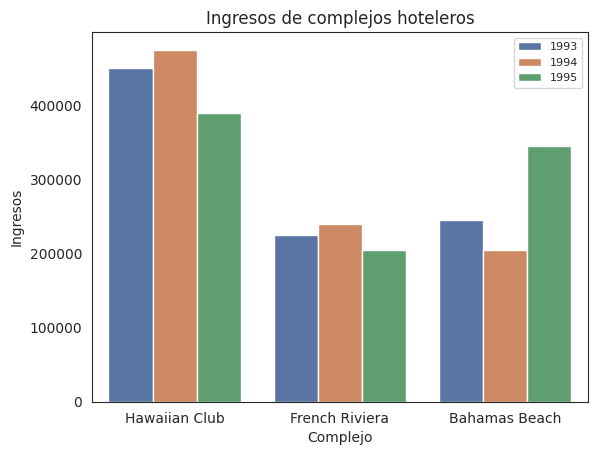
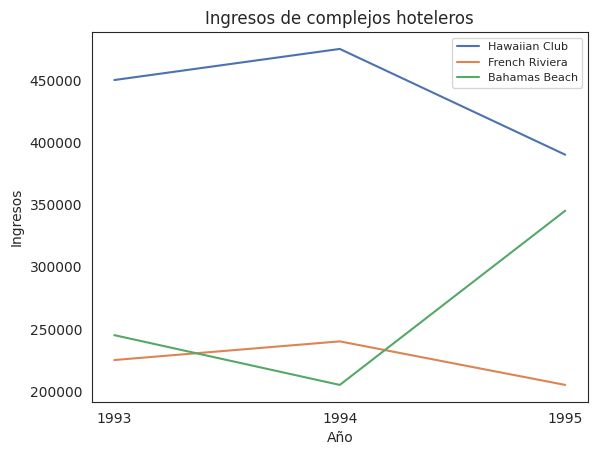
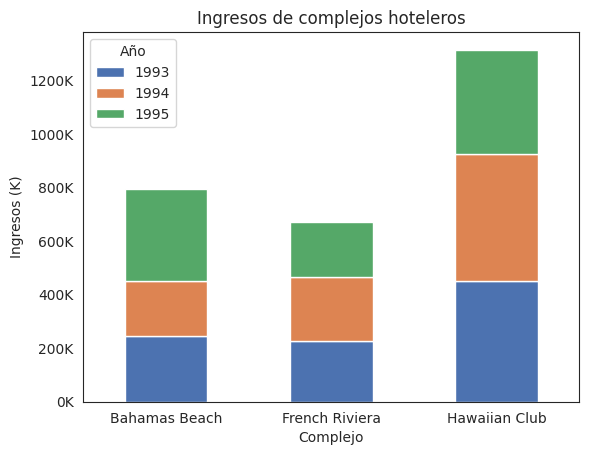

Python code for these plots, in order:
from matplotlib.ticker import FuncFormatter
import numpy as np
import pandas as pd
import seaborn as sns
import matplotlib.pyplot as plt
import matplotlib as mpl 

# Datos de entrada
complejos = ['Hawaiian Club', 'French Riviera', 'Bahamas Beach', 'Hawaiian Club',
             'French Riviera', 'Bahamas Beach', 'Hawaiian Club', 'French Riviera', 'Bahamas Beach']
años = ['1993', '1993', '1993', '1994', '1994', '1994', '1995', '1995', '1995']
ingresos = [450000, 225000, 245000, 475000,
            240000, 205000, 390000, 205000, 345000]


# Crear el dataframe
df = pd.DataFrame({'Complejo': complejos, 'Año': años, 'Ingreso': ingresos})

sns.set_style("white")
# Crear la primera visualización
sns.barplot(x='Complejo', y='Ingreso', hue='Año',
            data=df, palette=sns.color_palette("deep", 3))
plt.title('Ingresos de complejos hoteleros')
plt.ylabel('Ingresos')
plt.legend(loc='upper right', fontsize=8)
plt.savefig("barplot.png")
plt.close()
# Crear la segunda visualización
sns.lineplot(x='Año', y='Ingreso', hue='Complejo',
             data=df, palette=sns.color_palette("deep", 3))
plt.title('Ingresos de complejos hoteleros')
plt.ylabel('Ingresos')
plt.legend(loc='upper right', fontsize=8)
plt.savefig("lineplot.png")
plt.close()
# Crear la tercera visualización
pivot_table = pd.pivot_table(df, values='Ingreso', index=[
                             'Complejo'], columns=['Año'], aggfunc=np.sum)
# Crear el gráfico
sns.set_palette("deep", 3)
ax = pivot_table.plot(kind='bar', stacked=True)
plt.title('Ingresos de complejos hoteleros')
plt.xticks(rotation=0)
plt.ylabel('Ingresos (K)')
formatter = FuncFormatter(lambda y, _: '{:.0f}K'.format(y/1000))
ax.yaxis.set_major_formatter(formatter)
plt.savefig("barplotstack.png")
plt.close()
